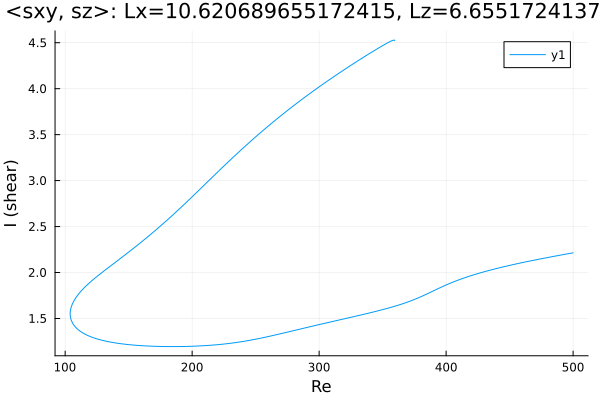

The table this chart was drawn from, first rows:
Re, shear
359.6, 4.523
359.6, 4.523
359.6, 4.523
359.6, 4.523
359.6, 4.523
359.6, 4.523
359.6, 4.523
359.6, 4.524
359.5, 4.525
359.5, 4.527
359.4, 4.528
359.3, 4.529
357.8, 4.525
356.8, 4.519
355.4, 4.509
353.9, 4.499
352.5, 4.488
351.1, 4.477
349.7, 4.466
348.3, 4.454
346.9, 4.443
345.5, 4.431
344, 4.419
342.6, 4.407
341.2, 4.396
339.8, 4.384
338.4, 4.371
337, 4.359
335.6, 4.347
334.1, 4.335
332.7, 4.322
331.3, 4.31
329.9, 4.298
328.5, 4.285
327.1, 4.273
325.7, 4.26
324.2, 4.247
322.8, 4.235
321.4, 4.222
320, 4.209
318.6, 4.196
317.2, 4.183
315.8, 4.17
314.3, 4.157
312.9, 4.144
311.5, 4.13
310.1, 4.117
308.7, 4.104
307.3, 4.09
305.9, 4.077
304.4, 4.063
303, 4.049
301.6, 4.036
300.2, 4.022
298.8, 4.008
297.4, 3.994
296, 3.98
294.5, 3.966
293.1, 3.952
291.7, 3.937
... 477 more rows
